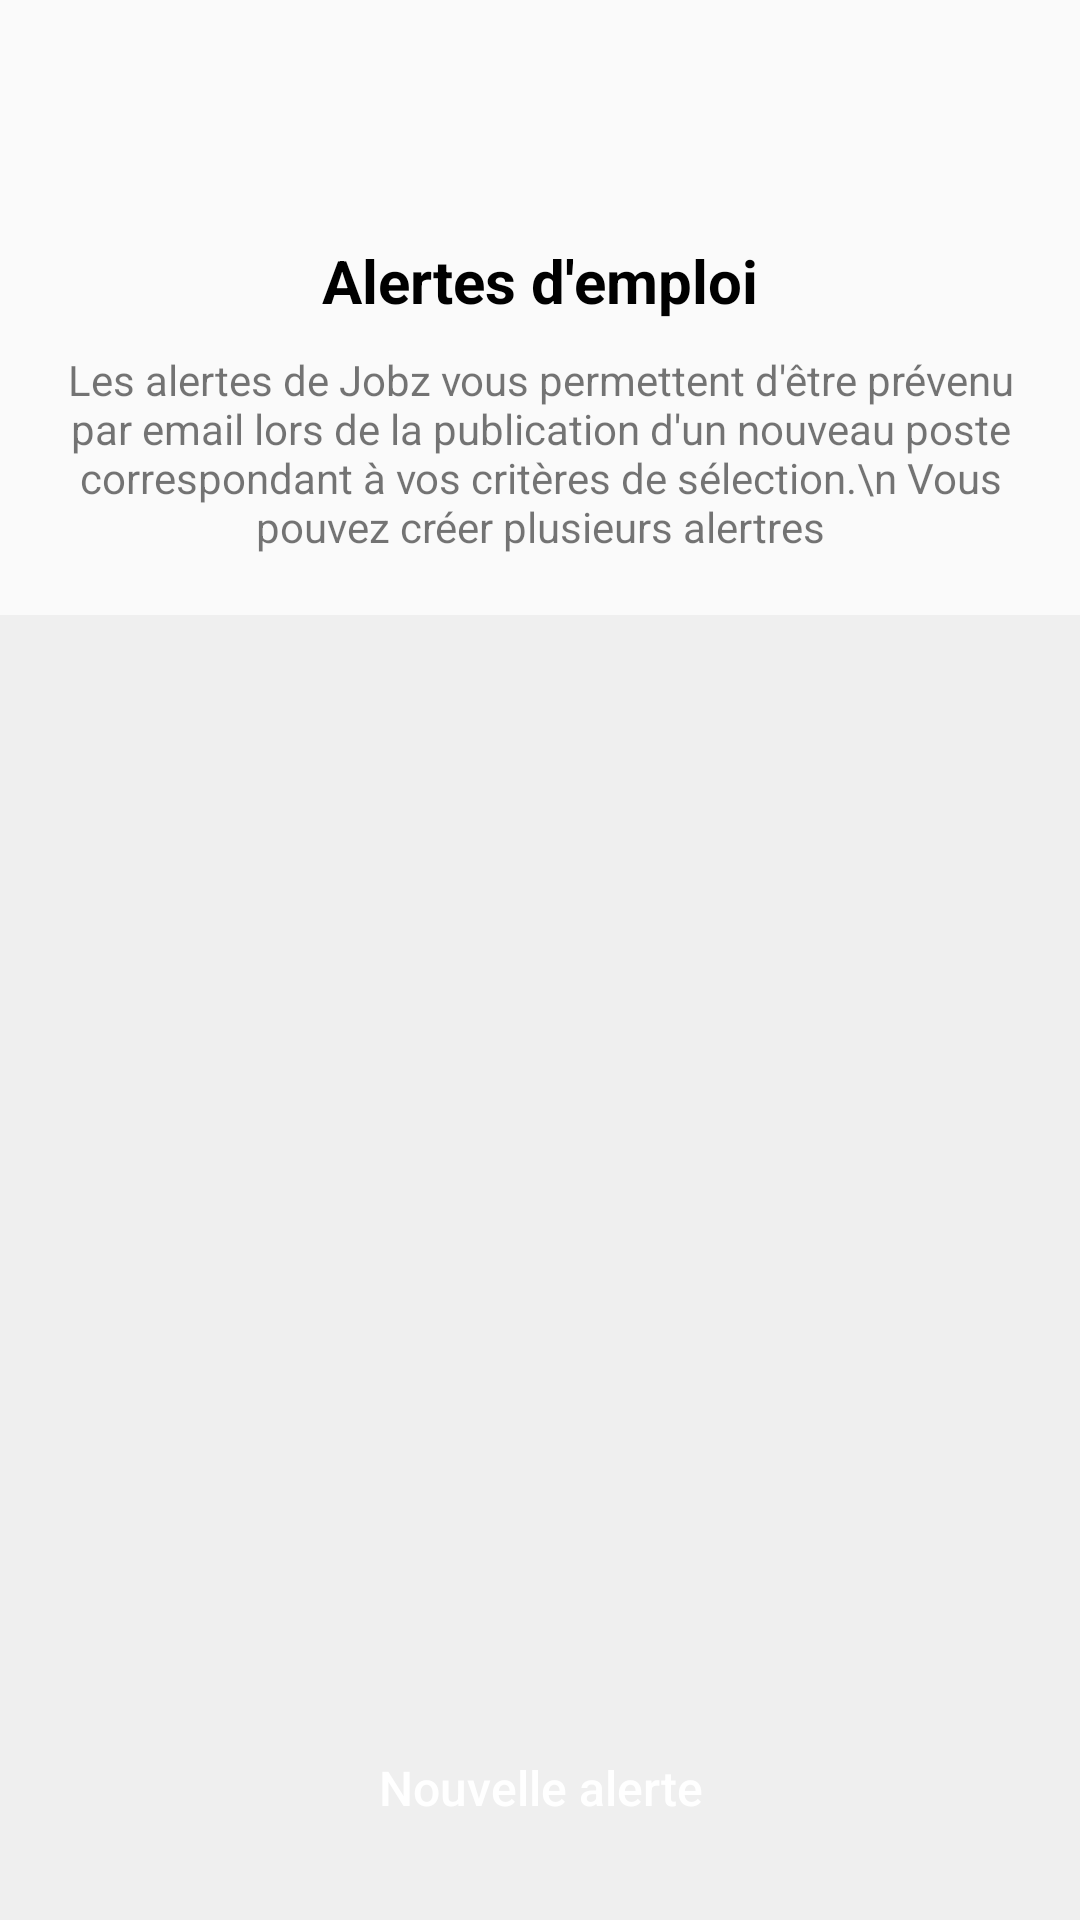

Reconstruct the res/layout file that produces this screen, plus the resources it refers to.
<!-- AndroidManifest.xml: application theme Theme.AppCompat.Light.NoActionBar -->
<!-- res/layout/fragment_alertes_cand.xml -->
<?xml version="1.0" encoding="utf-8"?>
<RelativeLayout xmlns:android="http://schemas.android.com/apk/res/android"
    android:layout_width="match_parent"
    android:layout_height="match_parent">

    <TextView
        android:id="@+id/alertes_title"
        android:layout_width="wrap_content"
        android:layout_height="wrap_content"
        android:text="Alertes d'emploi"
        android:textColor="@color/black"
        android:textStyle="bold"
        android:layout_marginTop="80dp"
        android:layout_centerHorizontal="true"
        android:layout_marginBottom="10dp"
        android:textSize="20dp"
        />

    <TextView
        android:layout_width="wrap_content"
        android:layout_height="wrap_content"
        android:layout_below="@id/alertes_title"
        android:id="@+id/alertes_desc"
        android:gravity="center"
        android:paddingHorizontal="20dp"
        android:text="Les alertes de Jobz vous permettent d'être prévenu par email lors de la publication d'un nouveau poste correspondant à vos critères de sélection.\n Vous pouvez créer plusieurs alertres"/>

    <androidx.recyclerview.widget.RecyclerView
        android:layout_below="@id/alertes_desc"
        android:layout_width="match_parent"
        android:layout_height="match_parent"
        android:id="@+id/recycler_view_alertes_cand"
        android:background="@drawable/shape"
        android:layout_marginTop="20dp"
        android:backgroundTint="@color/lighter_gray"
        android:padding="20dp"
        />


    <Button
        android:id="@+id/ajouter_alerte_button"
        android:layout_width="wrap_content"
        android:layout_height="wrap_content"
        android:layout_alignParentBottom="true"
        android:layout_centerHorizontal="true"
        android:drawableStart="@drawable/baseline_add_circle_outline_24"
        android:text="Nouvelle alerte"
        android:background="@drawable/rounded_corners"
        android:backgroundTint="@color/dark_blue"
        android:paddingHorizontal="15dp"
        android:textSize="16sp"
        android:drawablePadding="10dp"
        android:layout_marginBottom="20dp"
        android:textColor="@color/white"
        android:textAllCaps="false"
        />


</RelativeLayout>
<!-- resources referenced by this layout -->
<resources>
  <color name="black">#FF000000</color>
  <color name="dark_blue">#0F68C6</color>
  <color name="lighter_gray">#EFEFEF</color>
  <color name="white">#FFFFFFFF</color>
  <!-- drawable shape (drawable-v24) -->
  <?xml version="1.0" encoding="utf-8"?>
  <shape xmlns:android="http://schemas.android.com/apk/res/android">
  
      <solid
          android:color="@color/white"/>
      <stroke android:color="@color/black" android:width=".5dp"/>
  </shape>
</resources>
